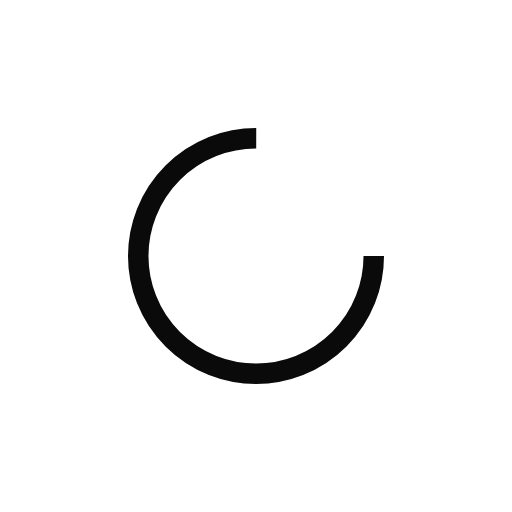
t = 0.00 s
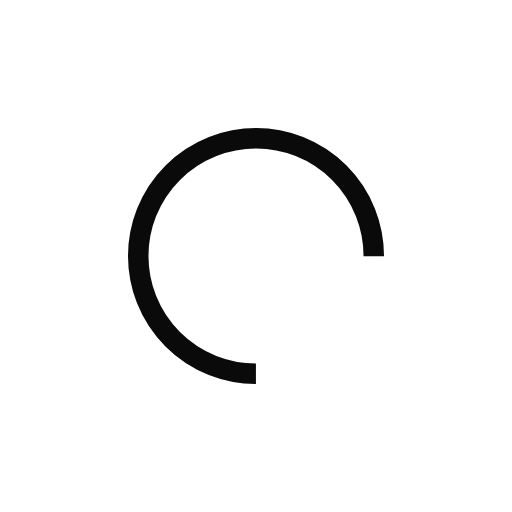
t = 0.41 s
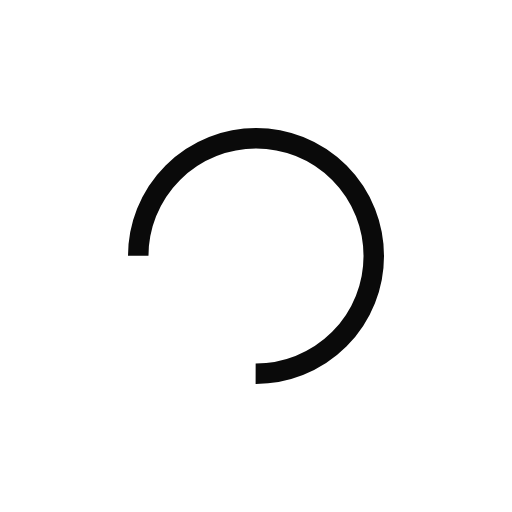
t = 0.82 s
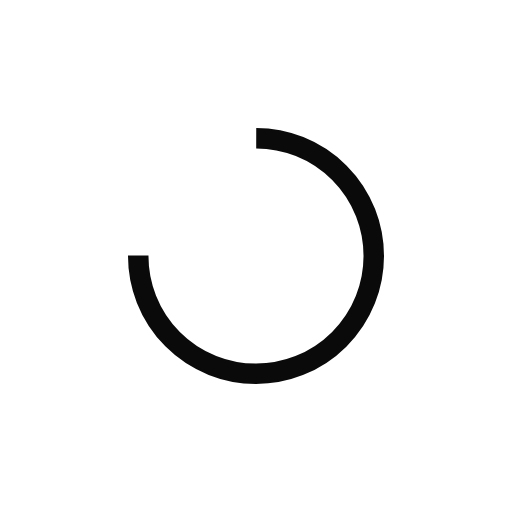
t = 1.23 s

The animated SVG that drew these frames (rendered in a browser with its animation timeline set to each time). Animation: 1 SMIL element (animateTransform=1); one cycle of 1.64 s, repeats indefinitely.

<?xml version="1.0" encoding="utf-8"?>
<svg xmlns="http://www.w3.org/2000/svg" xmlns:xlink="http://www.w3.org/1999/xlink" style="margin: auto; background: none; display: block; shape-rendering: auto;" width="200px" height="200px" viewBox="0 0 100 100" preserveAspectRatio="xMidYMid">
<circle cx="50" cy="50" fill="none" stroke="#0a0a0a" stroke-width="4" r="23" stroke-dasharray="108.38494654884786 38.12831551628262">
  <animateTransform attributeName="transform" type="rotate" repeatCount="indefinite" dur="1.639344262295082s" values="0 50 50;360 50 50" keyTimes="0;1"></animateTransform>
</circle>
<!-- [ldio] generated by https://loading.io/ --></svg>